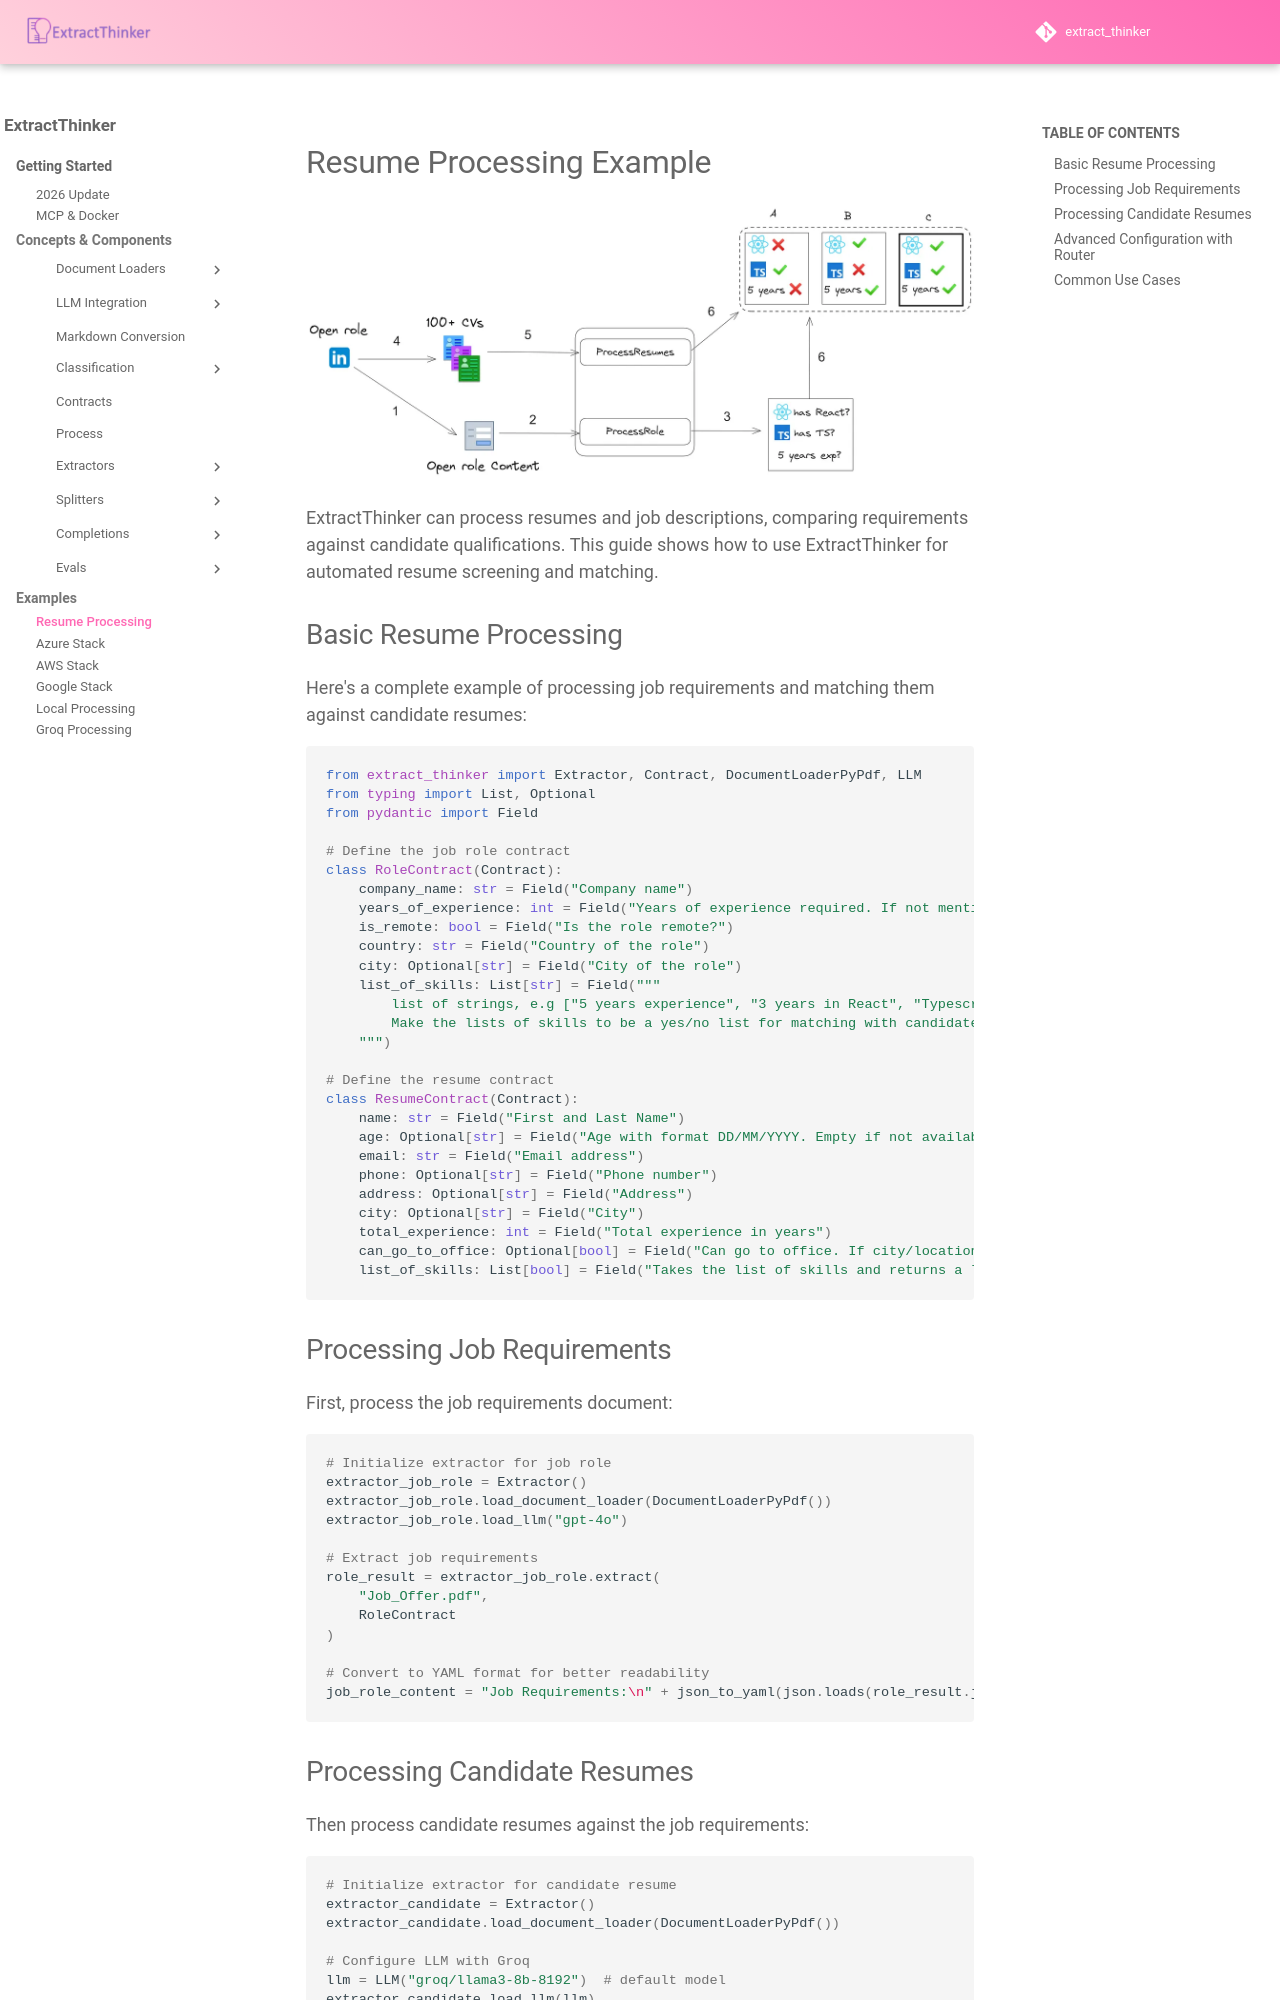

repository: enoch3712/ExtractThinker · page: examples/resume-processing/index.html · generator: mkdocs

# Resume Processing Example

<div align="center">
	<img src="../../assets/resume_image.png" alt="Resume Processing">
</div>

ExtractThinker can process resumes and job descriptions, comparing requirements against candidate qualifications. This guide shows how to use ExtractThinker for automated resume screening and matching.

## Basic Resume Processing

Here's a complete example of processing job requirements and matching them against candidate resumes:

```python
from extract_thinker import Extractor, Contract, DocumentLoaderPyPdf, LLM
from typing import List, Optional
from pydantic import Field

# Define the job role contract
class RoleContract(Contract):
    company_name: str = Field("Company name")
    years_of_experience: int = Field("Years of experience required. If not mention, calculate with start date and end date")
    is_remote: bool = Field("Is the role remote?")
    country: str = Field("Country of the role")
    city: Optional[str] = Field("City of the role")
    list_of_skills: List[str] = Field("""
        list of strings, e.g ["5 years experience", "3 years in React", "Typescript"]
        Make the lists of skills to be a yes/no list for matching with candidates
    """)

# Define the resume contract
class ResumeContract(Contract):
    name: str = Field("First and Last Name")
    age: Optional[str] = Field("Age with format DD/MM/YYYY. Empty if not available")
    email: str = Field("Email address")
    phone: Optional[str] = Field("Phone number")
    address: Optional[str] = Field("Address")
    city: Optional[str] = Field("City")
    total_experience: int = Field("Total experience in years")
    can_go_to_office: Optional[bool] = Field("Can go to office. If city/location is not provider, is false. If is the same city, is true")
    list_of_skills: List[bool] = Field("Takes the list of skills and returns a list of true/false, if the candidate has that skill")
```

## Processing Job Requirements

First, process the job requirements document:

```python
# Initialize extractor for job role
extractor_job_role = Extractor()
extractor_job_role.load_document_loader(DocumentLoaderPyPdf())
extractor_job_role.load_llm("gpt-4o")

# Extract job requirements
role_result = extractor_job_role.extract(
    "Job_Offer.pdf", 
    RoleContract
)

# Convert to YAML format for better readability
job_role_content = "Job Requirements:\n" + json_to_yaml(json.loads(role_result.json()))
```
